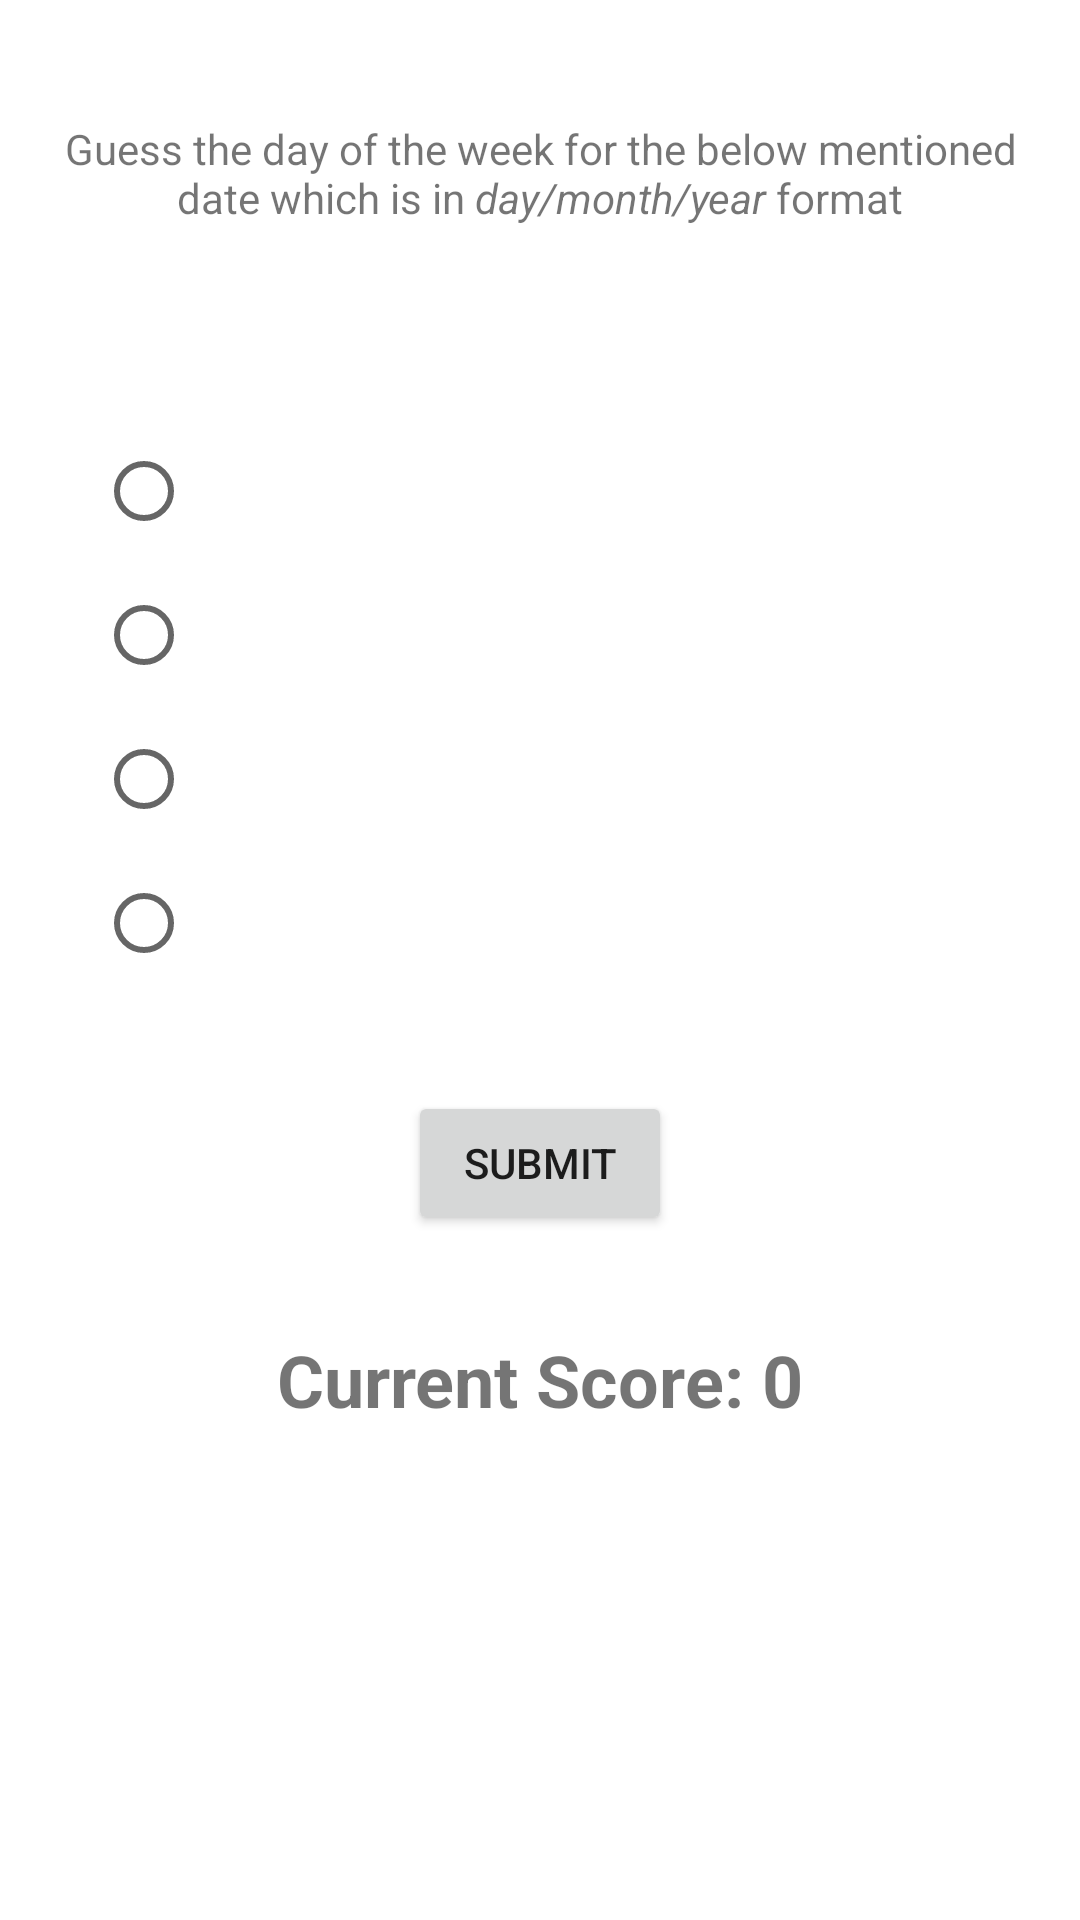

Write the Android layout XML for this screen, with the resource values it uses.
<!-- AndroidManifest.xml: application theme Theme.GuessTheDay -->
<!-- res/layout/activity_main.xml -->
<?xml version="1.0" encoding="utf-8"?>
<androidx.constraintlayout.widget.ConstraintLayout xmlns:android="http://schemas.android.com/apk/res/android"
    xmlns:tools="http://schemas.android.com/tools"
    android:layout_width="match_parent"
    android:layout_height="match_parent"
    tools:context=".MainActivity">

    <LinearLayout
        android:layout_width="match_parent"
        android:layout_height="match_parent"
        android:orientation="vertical">

        <TextView
            android:id="@+id/textView1"
            android:layout_width="wrap_content"
            android:layout_height="wrap_content"
            android:layout_marginTop="40dp"
            android:gravity="center"
            android:paddingLeft="10dp"
            android:paddingRight="10dp"
            android:text="@string/firstline" />

        <TextView
            android:id="@+id/textView2"
            android:layout_width="match_parent"
            android:layout_height="wrap_content"
            android:gravity="center"
            android:layout_marginTop="16dp"
            android:layout_marginBottom="16dp"
            android:textSize="24sp"
            android:textStyle="bold"
            android:text="" />

        <RadioGroup
            android:id="@+id/radioGroup"
            android:layout_width="match_parent"
            android:layout_height="wrap_content"
            android:layout_marginLeft="32dp"
            android:layout_marginStart="32dp">

            <RadioButton
                android:id="@+id/radioButton1"
                android:layout_width="match_parent"
                android:layout_height="wrap_content"
                android:text="" />

            <RadioButton
                android:id="@+id/radioButton2"
                android:layout_width="match_parent"
                android:layout_height="wrap_content"
                android:text="" />

            <RadioButton
                android:id="@+id/radioButton3"
                android:layout_width="match_parent"
                android:layout_height="wrap_content"
                android:text="" />

            <RadioButton
                android:id="@+id/radioButton4"
                android:layout_width="match_parent"
                android:layout_height="wrap_content"
                android:text="" />
        </RadioGroup>

        <Button
            android:id="@+id/button"
            android:layout_width="wrap_content"
            android:layout_height="wrap_content"
            android:layout_marginTop="32dp"
            android:layout_gravity="center"
            android:text="Submit" />

        <TextView
            android:id="@+id/textView3"
            android:layout_width="wrap_content"
            android:layout_height="wrap_content"
            android:layout_gravity="center"
            android:layout_marginTop="32dp"
            android:text="Current Score: 0"
            android:textSize="24sp"
            android:textStyle="bold" />
    </LinearLayout>

</androidx.constraintlayout.widget.ConstraintLayout>
<!-- resources referenced by this layout -->
<resources>
  <string name="firstline">Guess the day of the week for the below mentioned date which is in <i>day/month/year</i> format</string>
  <style name="Theme.GuessTheDay" parent="Theme.MaterialComponents.DayNight.DarkActionBar">
          
          <item name="colorPrimary">@color/purple_500</item>
          <item name="colorPrimaryVariant">@color/purple_700</item>
          <item name="colorOnPrimary">@color/white</item>
          
          <item name="colorSecondary">@color/teal_200</item>
          <item name="colorSecondaryVariant">@color/teal_700</item>
          <item name="colorOnSecondary">@color/black</item>
          
          <item name="android:statusBarColor" tools:targetApi="l">?attr/colorPrimaryVariant</item>
          
      </style>
  <!-- not gathered from this repository: default colours our renderer supplied (Android Studio template values) -->
  <color name="purple_500">#FF6200EE</color>
  <color name="purple_700">#FF3700B3</color>
  <color name="teal_200">#FF03DAC5</color>
  <color name="teal_700">#FF018786</color>
  <color name="black">#FF000000</color>
  <color name="white">#FFFFFFFF</color>
</resources>
